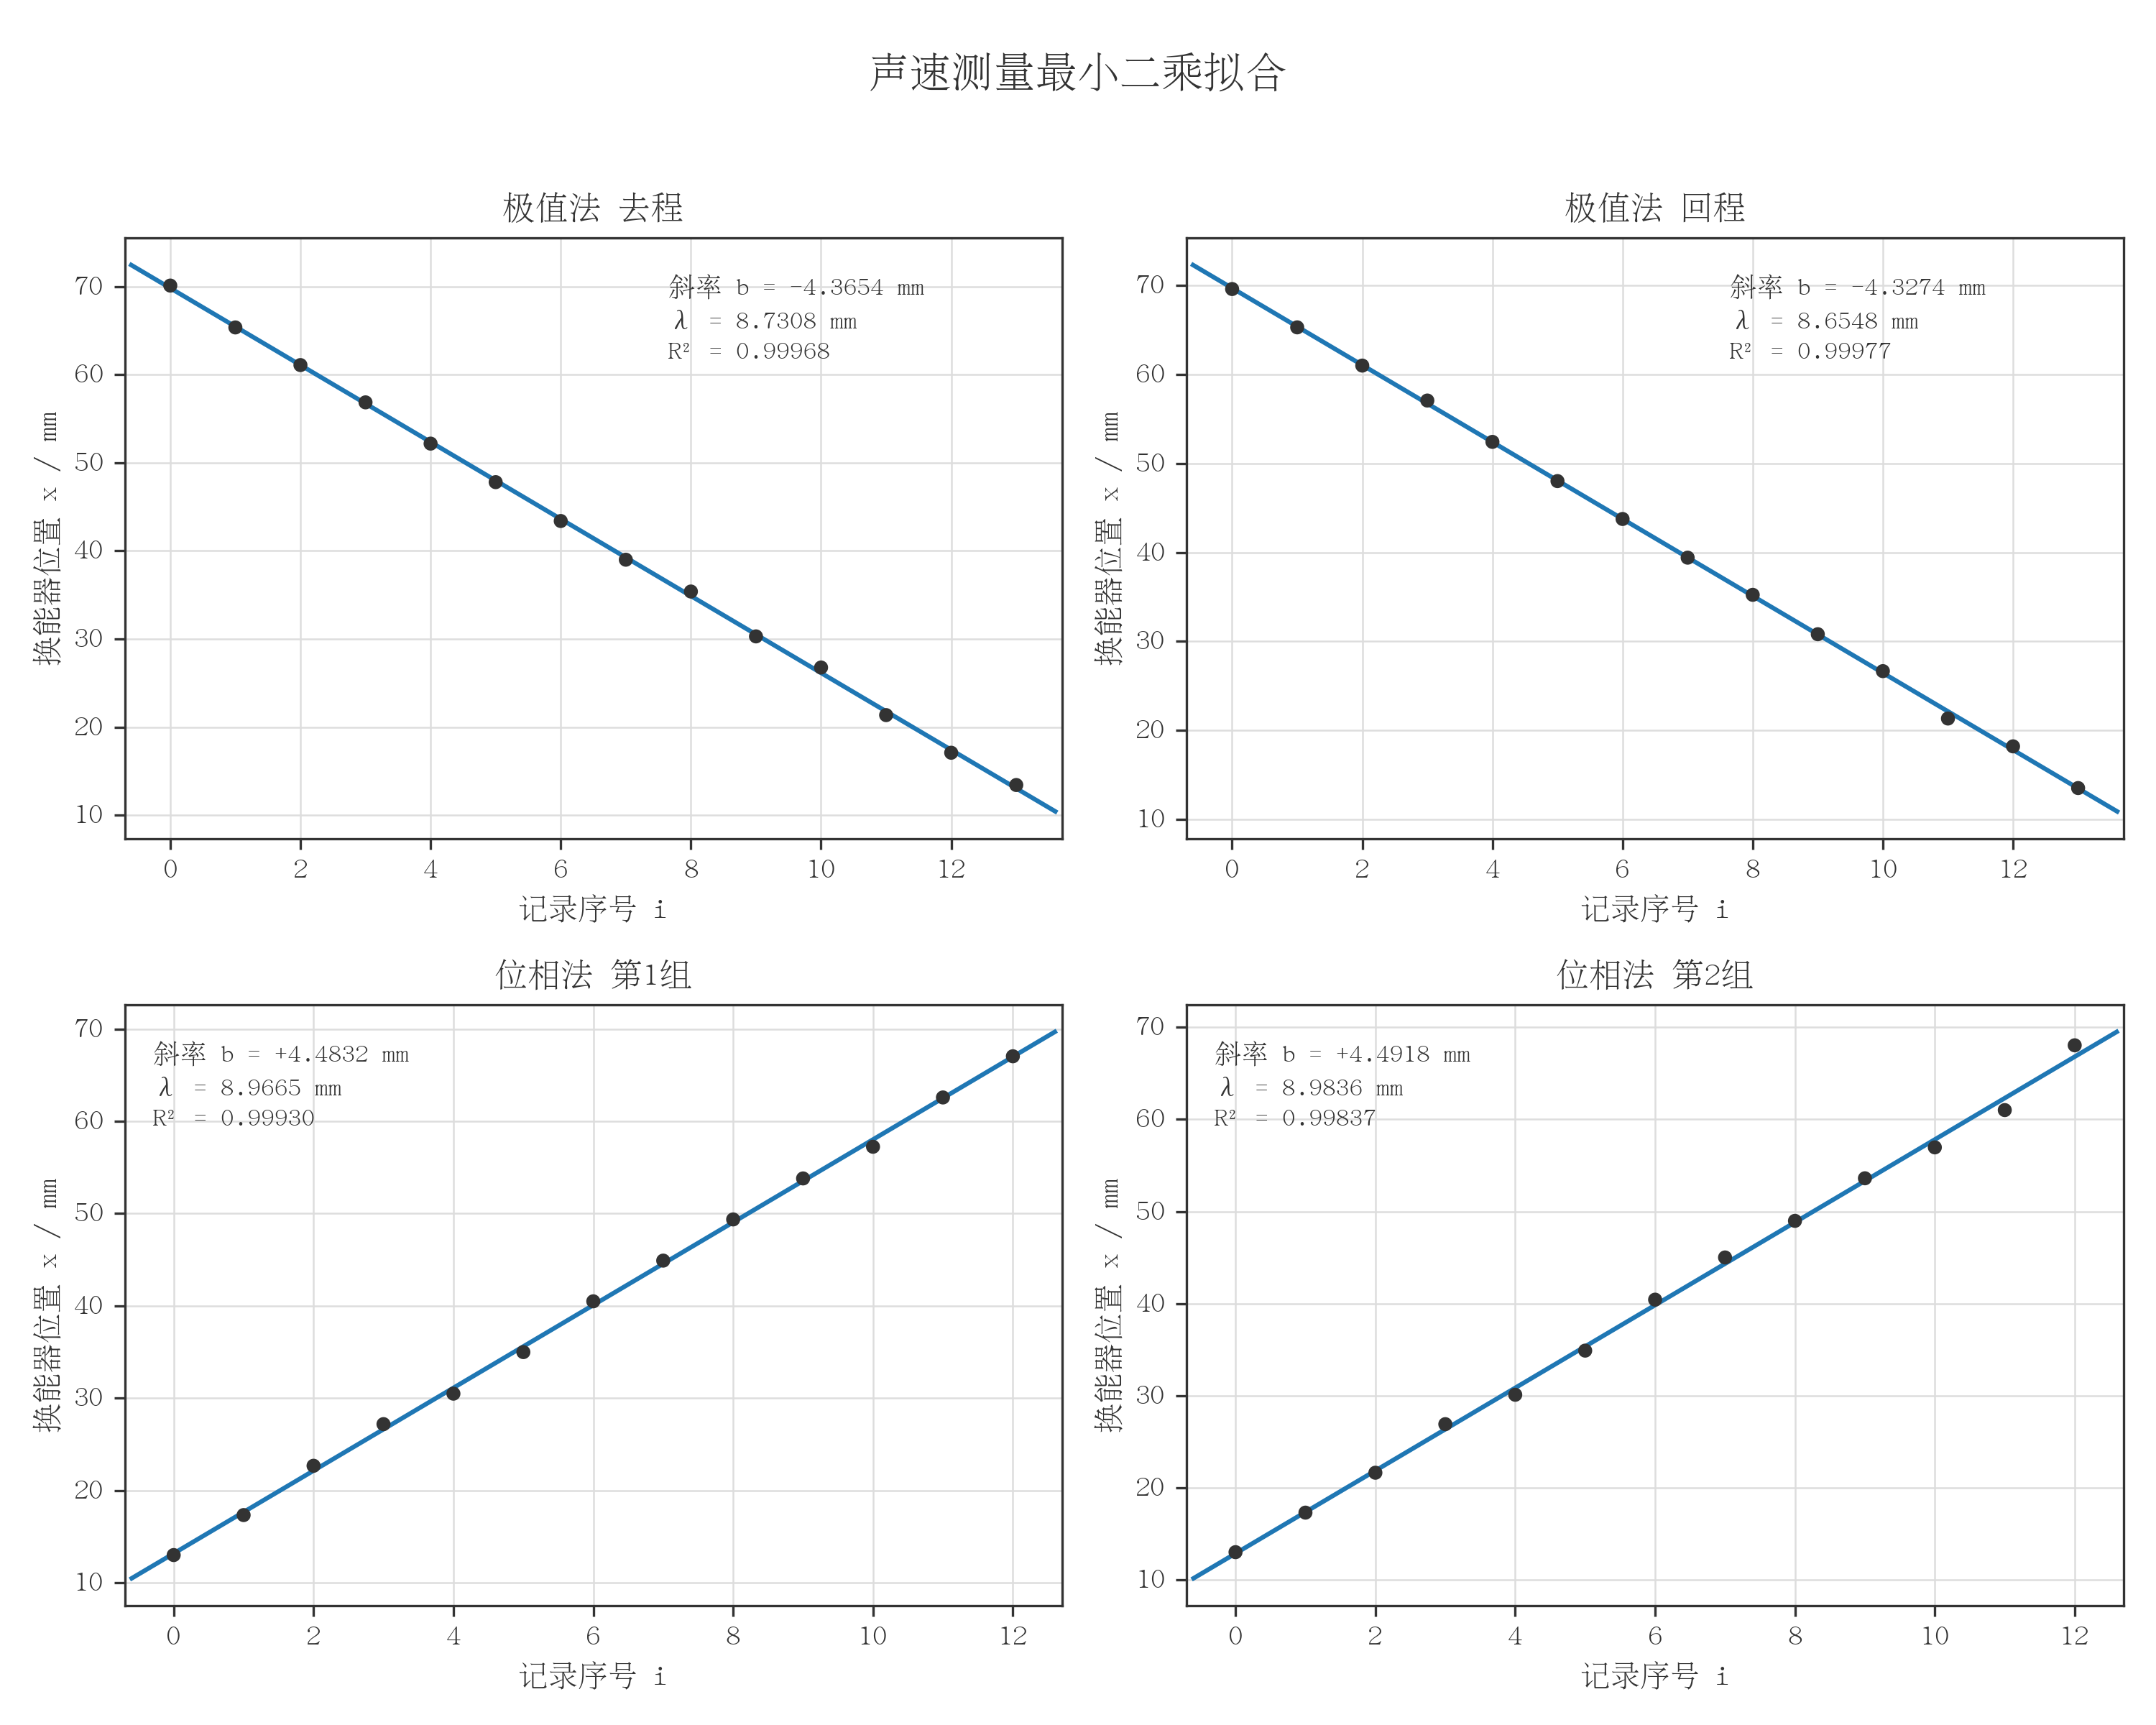

The Python source for this figure:
# -*- coding: utf-8 -*-
"""空气中声速测量 —— 最小二乘拟合插图

对"换能器位置 x(mm) ~ 记录序号 i"做一元线性最小二乘 x = a + b·i，
斜率 |b| = λ/2。四个子图分别对应：
极值法去程 / 极值法回程 / 位相法第1组 / 位相法第2组。
拟合结果(斜率 b、截距 a、R²、波长 λ)已用 numpy.polyfit 求得，本脚本仅负责绘图。
"""

import matplotlib

matplotlib.use("Agg")  # 无显示环境下后台渲染

import matplotlib.pyplot as plt
import matplotlib.font_manager as fm
import numpy as np

# ----------------------------------------------------------------------------
# 1. 中文字体检测：从偏好列表中选第一个 matplotlib 实际注册的字体
# ----------------------------------------------------------------------------
CANDIDATES = [
    "Noto Sans CJK SC",
    "WenQuanYi Zen Hei",
    "WenQuanYi Micro Hei",
    "AR PL UMing CN",
    "Source Han Sans SC",
    "PingFang SC",
]

registered = {f.name for f in fm.fontManager.ttflist}
FONT_CN = next((c for c in CANDIDATES if c in registered), None)

if FONT_CN is not None:
    plt.rcParams["font.sans-serif"] = [FONT_CN]
    plt.rcParams["font.family"] = "sans-serif"
    plt.rcParams["axes.unicode_minus"] = False
    USE_CN = True
else:
    USE_CN = False

# 深灰 ink 色，坐标轴/刻度/文字不喧宾夺主
INK = "#333333"
plt.rcParams["text.color"] = INK
plt.rcParams["axes.labelcolor"] = INK
plt.rcParams["xtick.color"] = INK
plt.rcParams["ytick.color"] = INK
plt.rcParams["axes.edgecolor"] = INK

ACCENT = "#1f77b4"  # 拟合直线强调色
POINT = "#333333"   # 数据点深灰
GRID = "#dddddd"    # 浅灰背景网格

# ----------------------------------------------------------------------------
# 2. 数据与拟合结果
# ----------------------------------------------------------------------------
# 每组: (title, x_data, b, a, R2, lam)
subplots = [
    (
        "极值法 去程",
        [70.10, 65.35, 61.08, 56.85, 52.17, 47.80, 43.39, 39.00,
         35.39, 30.30, 26.77, 21.37, 17.10, 13.44],
        -4.3654, 69.811, 0.99968, 8.7308,
    ),
    (
        "极值法 回程",
        [69.62, 65.31, 61.01, 57.08, 52.43, 48.02, 43.76, 39.41,
         35.23, 30.80, 26.65, 21.32, 18.19, 13.50],
        -4.3274, 69.723, 0.99977, 8.6548,
    ),
    (
        "位相法 第1组",
        [13.02, 17.35, 22.69, 27.20, 30.50, 35.00, 40.50, 44.91,
         49.37, 53.81, 57.24, 62.58, 67.04],
        +4.4832, 13.194, 0.99930, 8.9665,
    ),
    (
        "位相法 第2组",
        [13.03, 17.32, 21.65, 26.92, 30.11, 34.90, 40.43, 45.01,
         48.98, 53.60, 56.955, 61.00, 68.03],
        +4.4918, 12.890, 0.99837, 8.9836,
    ),
]

# ----------------------------------------------------------------------------
# 3. 绘图
# ----------------------------------------------------------------------------
fig, axes = plt.subplots(2, 2, figsize=(10, 8))

XLABEL = "记录序号 i" if USE_CN else "Index i"
YLABEL = "换能器位置 x / mm" if USE_CN else "Transducer position x / mm"
SUPTITLE = "声速测量最小二乘拟合" if USE_CN else "Least-Squares Fit for Sound Speed"

for ax, (title, x_data, b, a, r2, lam) in zip(axes.ravel(), subplots):
    n = len(x_data)
    i = np.arange(n)
    x = np.array(x_data)

    # 拟合直线（覆盖略超出数据点范围）
    i_line = np.array([-0.6, n - 0.4])
    x_line = a + b * i_line

    ax.plot(i_line, x_line, color=ACCENT, linewidth=1.5, zorder=2)
    ax.scatter(i, x, s=22, marker="o", color=POINT, edgecolors="none", zorder=3)

    ax.set_xlim(-0.7, n - 0.3)
    ax.set_xlabel(XLABEL)
    ax.set_ylabel(YLABEL)
    ax.set_title(title, fontsize=11, color=INK)

    ax.grid(True, color=GRID, linewidth=0.6, zorder=0)
    ax.set_axisbelow(True)

    # 在子图空白处直接标注拟合结果（不用图例）
    b_text = f"斜率 b = {b:+.4f} mm"
    lam_text = f"λ = {lam:.4f} mm"
    r2_text = f"R² = {r2:.5f}"
    annot = "\n".join([b_text, lam_text, r2_text])

    if b < 0:  # 负斜率：数据占据左上-右下，右上角留空
        ax.text(0.58, 0.94, annot, transform=ax.transAxes,
                ha="left", va="top", fontsize=9, color=INK,
                linespacing=1.6)
    else:      # 正斜率：数据占据左下-右上，左上角留空
        ax.text(0.03, 0.94, annot, transform=ax.transAxes,
                ha="left", va="top", fontsize=9, color=INK,
                linespacing=1.6)

fig.suptitle(SUPTITLE, fontsize=14, color=INK, y=0.97)
fig.tight_layout(rect=[0, 0, 1, 0.95])

OUT_PNG = "/home/zihan/Desktop/大物/大物实验/声速最小二乘拟合.png"
fig.savefig(OUT_PNG, dpi=300)
print("saved:", OUT_PNG)
print("chinese_font:", FONT_CN)
print("use_cn:", USE_CN)
